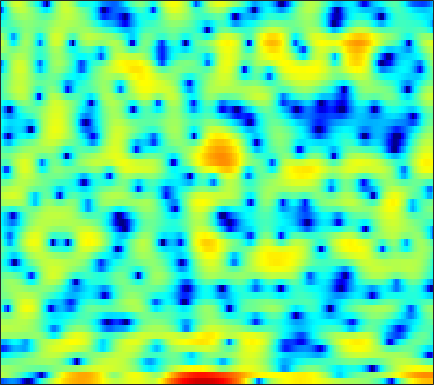

Source data for this figure (header and first rows):
-12.863, -12.707, -11.662, -10.749, -10.336, -10.162, -10.372, -10.823, -11.864, -13.48, -16.147, -19.369, -28.13, -24.399, -18.008, -13.09, -9.727, -7.7647, -5.5557, -3.6441, -1.9591, -0.81405, 0.56491, 1.823
2.36, 2.078, 1.686, 1.25, 0.8827, 0.3267, -0.324, -0.8643, -1.668, -2.561, -3.53, -4.299, -5.39, -6.584, -7.581, -9.17, -11.34, -13.63, -18.33, -19.87, -13.42, -9.629, -5.885, -3.02
1.377, 1.294, 1.173, 1.039, 0.9281, 0.7658, 0.5878, 0.4412, 0.2318, 0.01184, -0.2174, -0.3885, -0.6125, -0.819, -0.9637, -1.131, -1.262, -1.333, -1.375, -1.339, -1.22, -1.078, -0.8307, -0.5331
-1.834, -1.69, -1.494, -1.299, -1.156, -0.9651, -0.7819, -0.6463, -0.4696, -0.2952, -0.1231, 0.002845, 0.1782, 0.3488, 0.4751, 0.638, 0.7913, 0.897, 1.02, 1.119, 1.189, 1.212, 1.193, 1.111
-6.745, -6.374, -5.888, -5.426, -5.089, -4.653, -4.236, -3.932, -3.523, -3.108, -2.664, -2.305, -1.783, -1.227, -0.7981, -0.2163, 0.3578, 0.7705, 1.275, 1.722, 2.092, 2.314, 2.532, 2.657
-14.23, -14.7, -13.94, -12.2, -10.92, -9.574, -8.775, -8.498, -8.529, -8.929, -9.378, -9.411, -8.634, -7.005, -5.566, -3.7, -2.056, -0.9878, 0.2178, 1.198, 1.985, 2.468, 2.989, 3.393
-8.25, -8.815, -8.565, -7.545, -6.725, -5.864, -5.444, -5.456, -5.972, -7.078, -8.641, -9.675, -9.522, -7.434, -5.541, -3.315, -1.562, -0.5358, 0.5056, 1.244, 1.762, 2.041, 2.327, 2.574
1.298, 1.149, 1.03, 0.9913, 0.985, 0.9852, 0.961, 0.9125, 0.8014, 0.6566, 0.523, 0.463, 0.4661, 0.548, 0.6362, 0.7378, 0.7692, 0.6901, 0.406, -0.1483, -1.01, -1.877, -3.305, -4.887
2.431, 2.374, 2.314, 2.269, 2.242, 2.215, 2.178, 2.139, 2.067, 1.978, 1.86, 1.743, 1.546, 1.288, 1.044, 0.6335, 0.09396, -0.4212, -1.269, -2.349, -3.731, -5.001, -7.061, -9.42
1.672, 1.629, 1.605, 1.632, 1.686, 1.797, 1.923, 2.019, 2.124, 2.181, 2.161, 2.086, 1.895, 1.596, 1.294, 0.7816, 0.1397, -0.4178, -1.248, -2.161, -3.122, -3.837, -4.696, -5.377
-0.02326, -0.3798, -0.6788, -0.6317, -0.3441, 0.3091, 1.098, 1.685, 2.373, 2.888, 3.211, 3.322, 3.285, 3.04, 2.722, 2.113, 1.3, 0.5603, -0.5929, -1.883, -3.237, -4.214, -5.342, -6.159
-3.291, -5.844, -11.68, -15.84, -9.309, -3.905, -0.641, 1.076, 2.73, 3.842, 4.547, 4.85, 4.968, 4.78, 4.437, 3.713, 2.666, 1.639, -0.1181, -2.418, -5.505, -8.635, -14.56, -18.84
-1.715, -2.284, -2.837, -2.756, -2.173, -0.9305, 0.4514, 1.398, 2.439, 3.225, 3.748, 3.968, 4.046, 3.882, 3.602, 3.011, 2.158, 1.341, 0.006676, -1.629, -3.508, -4.98, -6.708, -7.767
-0.6624, -0.4696, -0.1925, 0.1366, 0.4179, 0.8305, 1.251, 1.548, 1.89, 2.147, 2.302, 2.336, 2.282, 2.131, 1.956, 1.637, 1.214, 0.84, 0.2655, -0.3854, -1.073, -1.605, -2.297, -2.943
-0.5068, -0.06014, 0.4201, 0.7957, 1.018, 1.225, 1.33, 1.34, 1.274, 1.111, 0.8602, 0.6453, 0.3688, 0.1426, 0.03887, 0.006121, 0.07176, 0.1619, 0.283, 0.3643, 0.3628, 0.2903, 0.1027, -0.1941
-0.5512, 0.02072, 0.5847, 0.9294, 1.067, 1.099, 0.9566, 0.7274, 0.2404, -0.4921, -1.485, -2.398, -3.777, -5.012, -5.4, -4.783, -3.28, -2.05, -0.5903, 0.5683, 1.402, 1.843, 2.192, 2.284
-1.53, -1.134, -0.8329, -0.7421, -0.7997, -0.9908, -1.277, -1.566, -2.107, -2.877, -4.043, -5.336, -7.919, -12.03, -15.12, -11.49, -6.535, -3.894, -1.331, 0.4857, 1.783, 2.491, 3.139, 3.485
-3.128, -3.301, -3.812, -4.573, -5.239, -6.095, -6.612, -6.631, -6.267, -5.679, -5.187, -4.924, -4.635, -4.287, -3.88, -3.039, -1.906, -0.988, 0.2003, 1.238, 2.094, 2.595, 3.082, 3.384
-3.554, -4.289, -5.708, -7.847, -10.18, -15.27, -28.3, -20.25, -12.28, -8.33, -5.795, -4.372, -2.902, -1.752, -1.014, -0.1476, 0.6016, 1.103, 1.69, 2.167, 2.525, 2.71, 2.862, 2.93
-2.254, -2.953, -4.034, -5.268, -6.198, -7.235, -7.647, -7.271, -6.02, -4.4, -2.81, -1.706, -0.4474, 0.574, 1.198, 1.853, 2.298, 2.512, 2.637, 2.592, 2.397, 2.185, 1.85, 1.488
-1.145, -1.872, -2.807, -3.555, -3.895, -3.913, -3.48, -2.913, -1.917, -0.8065, 0.3441, 1.143, 2.079, 2.837, 3.255, 3.599, 3.689, 3.571, 3.138, 2.388, 1.316, 0.3361, -1.125, -2.508
-1.918, -3.518, -6.089, -8.737, -9.799, -8.504, -5.783, -3.868, -1.677, 0.1169, 1.622, 2.548, 3.537, 4.271, 4.642, 4.862, 4.769, 4.453, 3.682, 2.413, 0.4986, -1.562, -5.611, -13.11
-3.466, -5.167, -7.915, -10.96, -12.28, -10.57, -7.47, -5.378, -3.029, -1.082, 0.5026, 1.479, 2.563, 3.367, 3.798, 4.133, 4.172, 4.008, 3.523, 2.703, 1.555, 0.4981, -1.043, -2.464
-4.465, -5.311, -6.413, -7.224, -7.531, -7.442, -6.724, -5.886, -4.543, -3.103, -1.723, -0.765, 0.3604, 1.265, 1.797, 2.328, 2.642, 2.748, 2.707, 2.503, 2.167, 1.865, 1.42, 1.021
-5.693, -6.548, -7.937, -9.513, -10.64, -11.64, -11.16, -9.87, -7.672, -5.547, -3.729, -2.539, -1.237, -0.1859, 0.4522, 1.122, 1.627, 1.904, 2.158, 2.309, 2.369, 2.368, 2.321, 2.253
-5.509, -6.263, -7.8, -10.32, -13.15, -18.91, -17.65, -12.96, -8.707, -5.87, -3.872, -2.733, -1.578, -0.6937, -0.1612, 0.4224, 0.9166, 1.24, 1.641, 1.974, 2.241, 2.39, 2.541, 2.617
-2.643, -2.637, -2.92, -3.403, -3.768, -4.033, -3.87, -3.458, -2.693, -1.968, -1.376, -1.113, -0.9529, -0.9641, -1.013, -0.9661, -0.705, -0.336, 0.2864, 0.9299, 1.484, 1.803, 2.073, 2.183
0.9777, 1.382, 1.715, 1.906, 1.969, 2.027, 2.034, 2.004, 1.882, 1.596, 1.032, 0.3657, -0.9526, -2.933, -4.915, -7.702, -7.919, -5.978, -3.268, -1.294, -0.0752, 0.4455, 0.6556, 0.4408
2.28, 2.683, 3.104, 3.404, 3.554, 3.645, 3.625, 3.524, 3.227, 2.726, 1.903, 1.06, -0.506, -2.637, -4.675, -7.391, -7.796, -6.256, -3.965, -2.325, -1.448, -1.252, -1.597, -2.683
1.191, 1.459, 1.807, 2.103, 2.316, 2.537, 2.689, 2.733, 2.673, 2.448, 2.058, 1.643, 0.9629, 0.1985, -0.3606, -0.9783, -1.322, -1.393, -1.36, -1.289, -1.353, -1.585, -2.145, -3.115
-1.048, -0.9937, -0.8334, -0.4874, -0.1253, 0.4782, 1.081, 1.479, 1.901, 2.14, 2.212, 2.143, 1.934, 1.591, 1.302, 0.8883, 0.4889, 0.2121, -0.1065, -0.4055, -0.6895, -0.9012, -1.236, -1.616
-4.513, -5.401, -6.282, -5.834, -4.612, -2.585, -0.7316, 0.4056, 1.554, 2.341, 2.77, 2.905, 2.833, 2.532, 2.167, 1.556, 0.8472, 0.3138, -0.294, -0.7081, -0.8808, -0.8642, -0.7616, -0.6165
-5.991, -8.497, -14.12, -13.65, -8.377, -3.747, -0.778, 0.8149, 2.325, 3.31, 3.831, 3.976, 3.811, 3.287, 2.604, 1.328, -0.4133, -2.003, -4.227, -5.415, -4.685, -3.471, -1.917, -0.7809
-2.091, -2.306, -2.416, -1.974, -1.313, -0.1259, 1.108, 1.953, 2.891, 3.531, 3.883, 3.934, 3.699, 3.078, 2.323, 0.8276, -1.385, -3.752, -8.211, -12.06, -8.403, -5.45, -2.822, -1.357
-0.8146, -0.8279, -0.7566, -0.537, -0.253, 0.2287, 0.811, 1.248, 1.784, 2.213, 2.501, 2.581, 2.53, 2.241, 1.9, 1.252, 0.4381, -0.2051, -0.9587, -1.33, -1.272, -1.026, -0.6402, -0.4279
-1.713, -2.089, -2.44, -2.57, -2.456, -2.065, -1.497, -1.025, -0.4212, 0.1259, 0.547, 0.7935, 1.017, 1.155, 1.199, 1.224, 1.221, 1.232, 1.257, 1.313, 1.397, 1.456, 1.46, 1.339
-4.506, -5.935, -7.86, -8.953, -8.745, -7.369, -5.744, -4.662, -3.501, -2.67, -2.101, -1.774, -1.438, -1.081, -0.7822, -0.2863, 0.3038, 0.7679, 1.393, 1.951, 2.426, 2.704, 2.945, 3.017
-6.492, -9.066, -14.17, -21.37, -17.88, -12.15, -8.927, -7.397, -6.123, -5.519, -5.404, -5.599, -5.992, -6.197, -5.839, -4.633, -2.93, -1.623, -0.0301, 1.311, 2.374, 2.997, 3.619, 4.008
-4.854, -6, -7.347, -8.171, -8.35, -8.033, -7.473, -7.08, -6.819, -7.003, -7.841, -9.112, -12.26, -19.96, -29.31, -12.87, -7.097, -4.302, -1.583, 0.4069, 1.897, 2.753, 3.618, 4.209
-4.567, -5.343, -6.259, -6.853, -7.122, -7.152, -6.952, -6.752, -6.548, -6.513, -6.767, -7.11, -7.728, -8.053, -7.7, -6.327, -4.378, -2.892, -1.071, 0.4849, 1.745, 2.517, 3.331, 3.909
-6.13, -7.343, -8.96, -10.24, -10.51, -9.88, -8.579, -7.574, -6.381, -5.469, -4.819, -4.434, -4.009, -3.57, -3.159, -2.486, -1.671, -0.9776, -0.03367, 0.9071, 1.776, 2.372, 3.032, 3.532
-7.056, -8.902, -12.72, -20.89, -30.96, -15.13, -9.875, -7.441, -5.227, -3.745, -2.74, -2.24, -1.767, -1.483, -1.346, -1.164, -0.9125, -0.6272, -0.09876, 0.5666, 1.349, 1.932, 2.634, 3.196
-4.718, -5.119, -5.797, -6.243, -6.052, -5.092, -3.655, -2.576, -1.348, -0.464, 0.07085, 0.2278, 0.1302, -0.3142, -0.8688, -1.841, -2.861, -3.391, -3.203, -2.025, -0.466, 0.6244, 1.849, 2.717
-3.032, -2.248, -1.403, -0.6991, -0.183, 0.4999, 1.172, 1.626, 2.105, 2.381, 2.373, 2.162, 1.501, 0.3422, -0.9443, -3.565, -8.12, -15.16, -17.68, -7.379, -3.065, -1.063, 0.6933, 1.711
-2.907, -1.795, -0.5581, 0.4464, 1.064, 1.775, 2.334, 2.655, 2.92, 2.987, 2.816, 2.518, 1.887, 0.958, 0.06866, -1.3, -2.665, -3.434, -3.628, -2.891, -1.795, -1.002, -0.2111, 0.2081
-2.606, -1.792, -0.7771, 0.1641, 0.807, 1.545, 2.128, 2.447, 2.706, 2.753, 2.6, 2.342, 1.849, 1.215, 0.6648, -0.0659, -0.7128, -1.07, -1.339, -1.329, -1.147, -0.9548, -0.7516, -0.7148
-3.165, -2.539, -1.514, -0.3888, 0.421, 1.363, 2.102, 2.503, 2.828, 2.905, 2.735, 2.461, 1.886, 1.121, 0.4635, -0.481, -1.378, -1.896, -2.297, -2.312, -1.97, -1.617, -1.14, -0.8093
-8.036, -6.518, -3.81, -1.454, -0.0394, 1.422, 2.458, 2.996, 3.409, 3.51, 3.285, 2.911, 2.112, 0.9231, -0.2389, -2.218, -4.691, -6.735, -8.35, -7.205, -4.846, -3.269, -1.618, -0.4631
-11.28, -8.207, -4.319, -1.626, -0.1308, 1.325, 2.34, 2.857, 3.247, 3.333, 3.1, 2.696, 1.867, 0.6072, -0.6653, -2.906, -6.027, -9.049, -12.25, -9.571, -5.785, -3.68, -1.603, -0.1667
-1.459, -1.377, -0.9034, -0.2673, 0.2158, 0.8118, 1.319, 1.614, 1.898, 1.991, 1.868, 1.609, 1.023, 0.2122, -0.5459, -1.692, -2.814, -3.473, -3.852, -3.572, -2.771, -1.98, -0.9201, -0.001
1.618, 1.167, 0.6019, 0.1095, -0.2061, -0.4142, -0.3479, -0.1108, 0.3443, 0.7639, 1.003, 1.02, 0.7413, 0.1493, -0.4798, -1.493, -2.516, -3.159, -3.509, -3.153, -2.253, -1.394, -0.2777, 0.6583
2.962, 2.089, 0.5803, -1.426, -3.275, -5.74, -6.095, -4.537, -2.141, -0.2938, 0.8499, 1.272, 1.32, 0.7279, -0.1431, -1.946, -4.827, -7.922, -11.93, -8.521, -4.077, -1.7, 0.543, 2.037
1.375, 0.5901, -0.8908, -3.119, -5.43, -9.127, -9.734, -7.024, -3.611, -1.291, 0.112, 0.6896, 0.9375, 0.6226, 0.02325, -1.297, -3.152, -4.703, -5.92, -4.78, -2.443, -0.7911, 0.9933, 2.273
-1.816, -1.911, -2.213, -2.623, -2.909, -3.131, -2.959, -2.543, -1.759, -0.948, -0.3094, 0.01726, 0.2026, 0.147, -0.04476, -0.4505, -0.8759, -1.121, -1.231, -1.004, -0.4674, 0.03303, 0.7543, 1.417
-4.365, -3.87, -3.281, -2.723, -2.332, -1.838, -1.327, -0.9519, -0.4792, -0.08649, 0.2147, 0.3528, 0.4091, 0.3237, 0.1878, -0.03492, -0.2847, -0.4389, -0.5571, -0.5488, -0.3973, -0.1874, 0.1813, 0.6205
-6.777, -5.867, -4.456, -3.071, -2.134, -1.042, -0.173, 0.3348, 0.8356, 1.143, 1.275, 1.258, 1.109, 0.8149, 0.5245, 0.0725, -0.4333, -0.8195, -1.282, -1.619, -1.75, -1.65, -1.269, -0.6501
-14.53, -10.27, -5.905, -2.94, -1.305, 0.3192, 1.431, 2.003, 2.46, 2.624, 2.505, 2.261, 1.754, 1.083, 0.4844, -0.4421, -1.471, -2.339, -3.641, -5.053, -6.233, -6.512, -5.55, -3.648
-6.833, -5.179, -2.627, -0.4561, 0.8293, 2.111, 2.946, 3.31, 3.466, 3.264, 2.72, 2.106, 1.019, -0.2998, -1.387, -2.849, -4.265, -5.319, -7.055, -9.742, -15.11, -23.66, -13.79, -7.107
